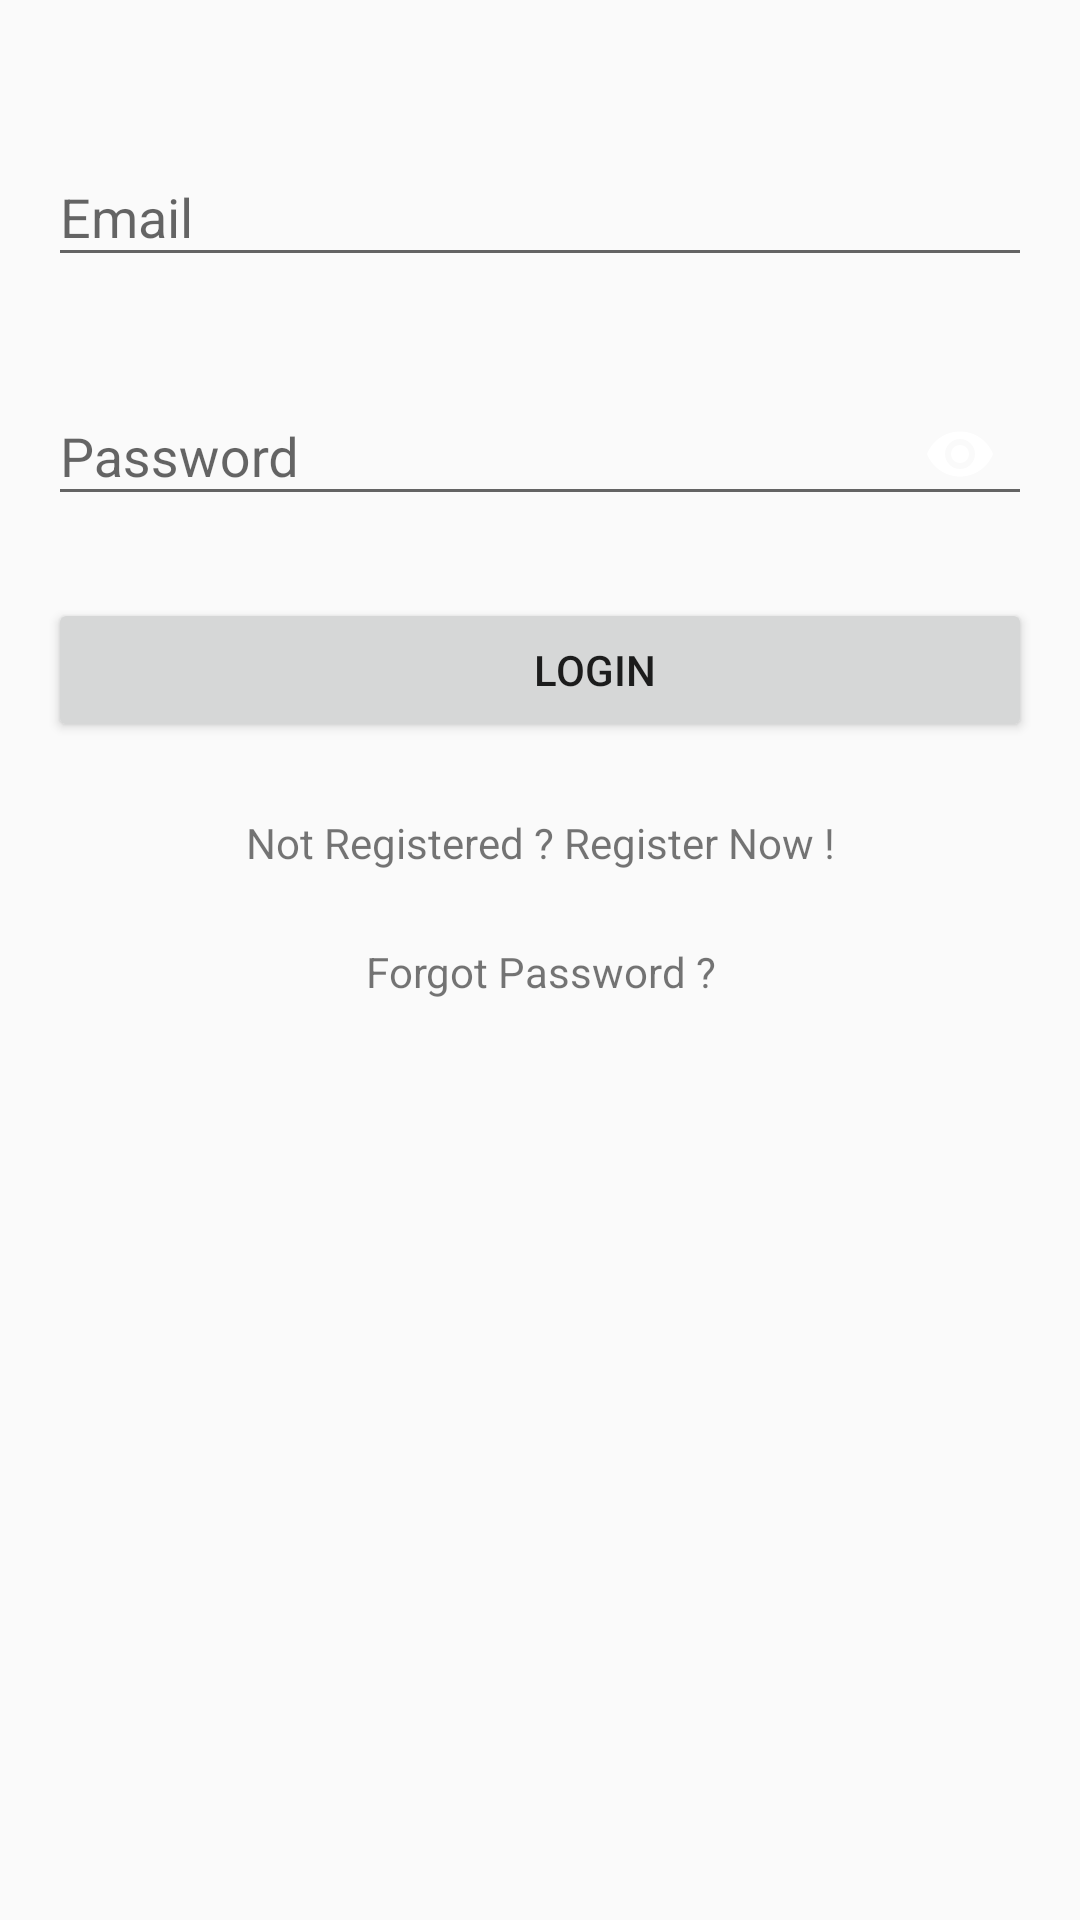

The Android layout XML behind this screen, and the referenced resources:
<!-- AndroidManifest.xml: application theme AppTheme -->
<!-- res/layout/fragment_login.xml -->
<?xml version="1.0" encoding="utf-8"?>
<ScrollView xmlns:android="http://schemas.android.com/apk/res/android"
    xmlns:app="http://schemas.android.com/apk/res-auto"
    android:layout_width="match_parent"
    android:layout_height="match_parent"
    android:fillViewport="true">

    <LinearLayout
        android:layout_width="match_parent"
        android:layout_height="wrap_content">

        <RelativeLayout
            android:orientation="vertical"
            android:layout_width="match_parent"
            android:layout_height="match_parent"
            android:layout_margin="@dimen/activity_vertical_margin">


            <android.support.design.widget.TextInputLayout
                android:id="@+id/ti_email"
                android:layout_width="match_parent"
                android:layout_height="wrap_content"
                android:layout_marginTop="@dimen/child_margin_top">

                <EditText
                    android:id="@+id/et_email"
                    android:layout_width="match_parent"
                    android:layout_height="wrap_content"
                    android:drawableRight="@drawable/ic_email"
                    android:hint="Email"
                    android:inputType="textEmailAddress" />

            </android.support.design.widget.TextInputLayout>

            <android.support.design.widget.TextInputLayout
                android:id="@+id/ti_password"
                android:layout_width="match_parent"
                android:layout_height="wrap_content"
                android:layout_below="@+id/ti_email"
                android:layout_marginTop="@dimen/child_margin_top"
                app:passwordToggleEnabled="true"
                app:passwordToggleTint="@android:color/white">

                <EditText
                    android:id="@+id/et_password"
                    android:layout_width="match_parent"
                    android:layout_height="wrap_content"
                    android:hint="Password"
                    android:inputType="textPassword" />

            </android.support.design.widget.TextInputLayout>

            <Button
                android:id="@+id/btn_login"
                android:layout_width="match_parent"
                android:layout_height="wrap_content"
                android:layout_below="@+id/ti_password"
                android:layout_marginTop="@dimen/button_margin"
                android:drawableRight="@drawable/ic_arrow_forward"
                android:paddingLeft="@dimen/button_padding"
                android:text="Login" />

            <TextView
                android:id="@+id/tv_register"
                android:layout_width="match_parent"
                android:layout_height="wrap_content"
                android:layout_below="@+id/btn_login"
                android:layout_marginTop="@dimen/button_margin"
                android:text="Not Registered ? Register Now !"
                android:textAlignment="center" />

            <TextView
                android:id="@+id/tv_forgot_password"
                android:layout_width="match_parent"
                android:layout_height="wrap_content"
                android:layout_below="@+id/tv_register"
                android:layout_marginTop="@dimen/button_margin"
                android:text="Forgot Password ?"
                android:textAlignment="center" />

            <ProgressBar
                android:id="@+id/progress"
                android:layout_width="wrap_content"
                android:layout_height="wrap_content"
                android:layout_below="@+id/tv_forgot_password"
                android:layout_centerHorizontal="true"
                android:layout_marginTop="@dimen/button_margin"
                android:layout_marginBottom="@dimen/button_margin"
                android:visibility="gone"/>

        </RelativeLayout>
    </LinearLayout>
</ScrollView>
<!-- resources referenced by this layout -->
<resources>
  <dimen name="activity_vertical_margin">16dp</dimen>
  <dimen name="button_margin">24dp</dimen>
  <dimen name="button_padding">48dp</dimen>
  <dimen name="child_margin_top">24dp</dimen>
  <style name="AppTheme" parent="Theme.AppCompat.Light.NoActionBar">
          <item name="colorPrimary">@color/colorPrimary</item>
          <item name="colorPrimaryDark">@color/colorPrimaryDark</item>
          <item name="colorAccent">@color/colorAccent</item>
      </style>
  <color name="colorPrimary">#d7d2d2</color>
  <color name="colorPrimaryDark">#5f5f60</color>
  <color name="colorAccent">#267430</color>
</resources>
